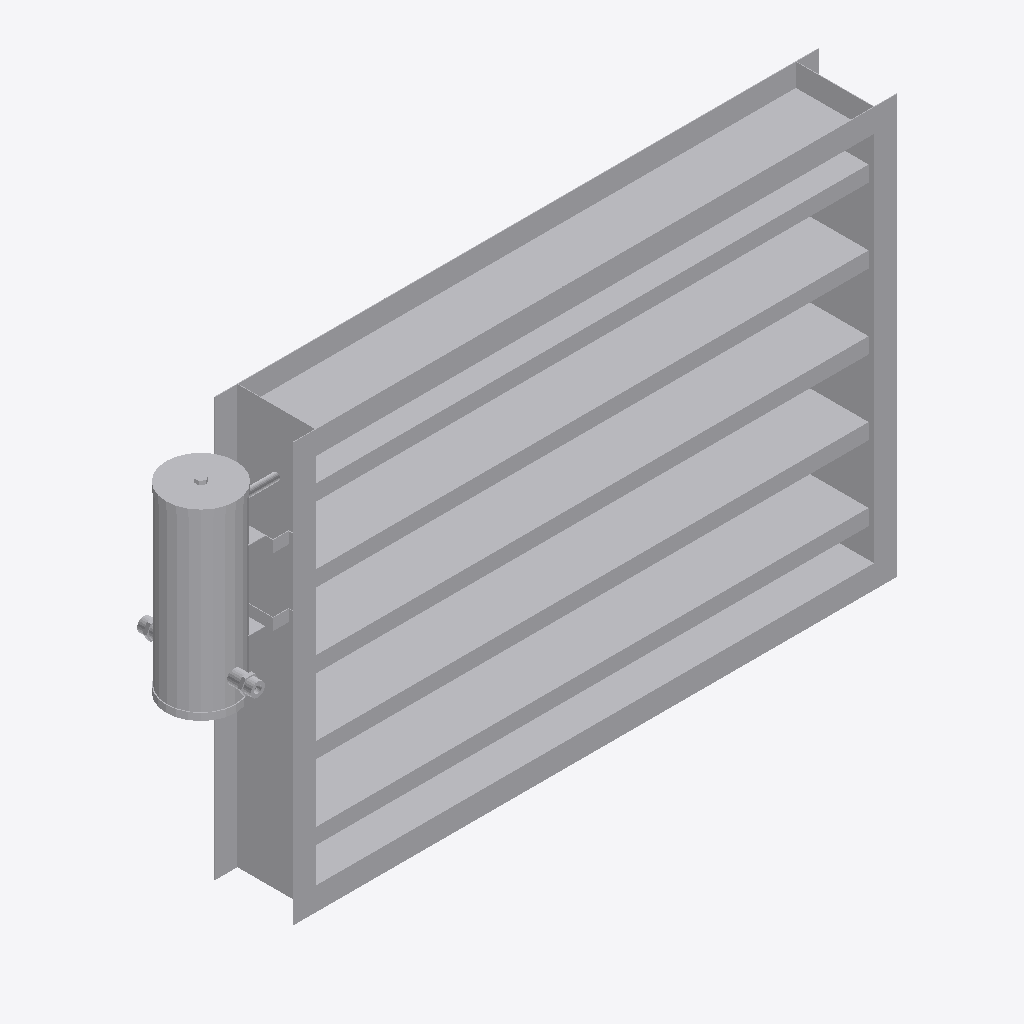
Isometric view of an IFC building model (IFC-SPF (STEP), schema IFC4, length unit millimetre), seen from the south-west, elements coloured by IFC class: 3 other elements (light grey).
Extent 1.5 m × 0.2 m × 0.9 m (x, y, z). Elements (3): 3 IfcBuildingElementProxy.

HEADER;
FILE_DESCRIPTION((''),'2;1');
FILE_NAME('','2025-02-18T10:30:00',(''),(''),'Processor version 5.1.0.0','Xbim.IO.MemoryModel','');
FILE_SCHEMA(('IFC4'));
ENDSEC;
DATA;
#1=IFCPROJECT('3FyIu$6U1AehLsQqZ3C1mh',#2,'Project',$,$,$,$,(#19,#22,#23),#7);
#107=IFCBUILDINGELEMENTPROXY('2svZ0QXN95W9pDeZglrgF5',#2,'Лопатки',$,$,#122,#108,$,$);
#187=IFCBUILDINGELEMENTPROXY('3Bj576uRrCCea4SLpI62cv',#2,'Корпус',$,$,#203,#188,$,$);
#69=IFCBUILDINGELEMENTPROXY('3nyxJEKIH8aw6hlpWMrAEK',#2,'ЭПВпривод',$,$,#73,#70,$,$);
ENDSEC;
